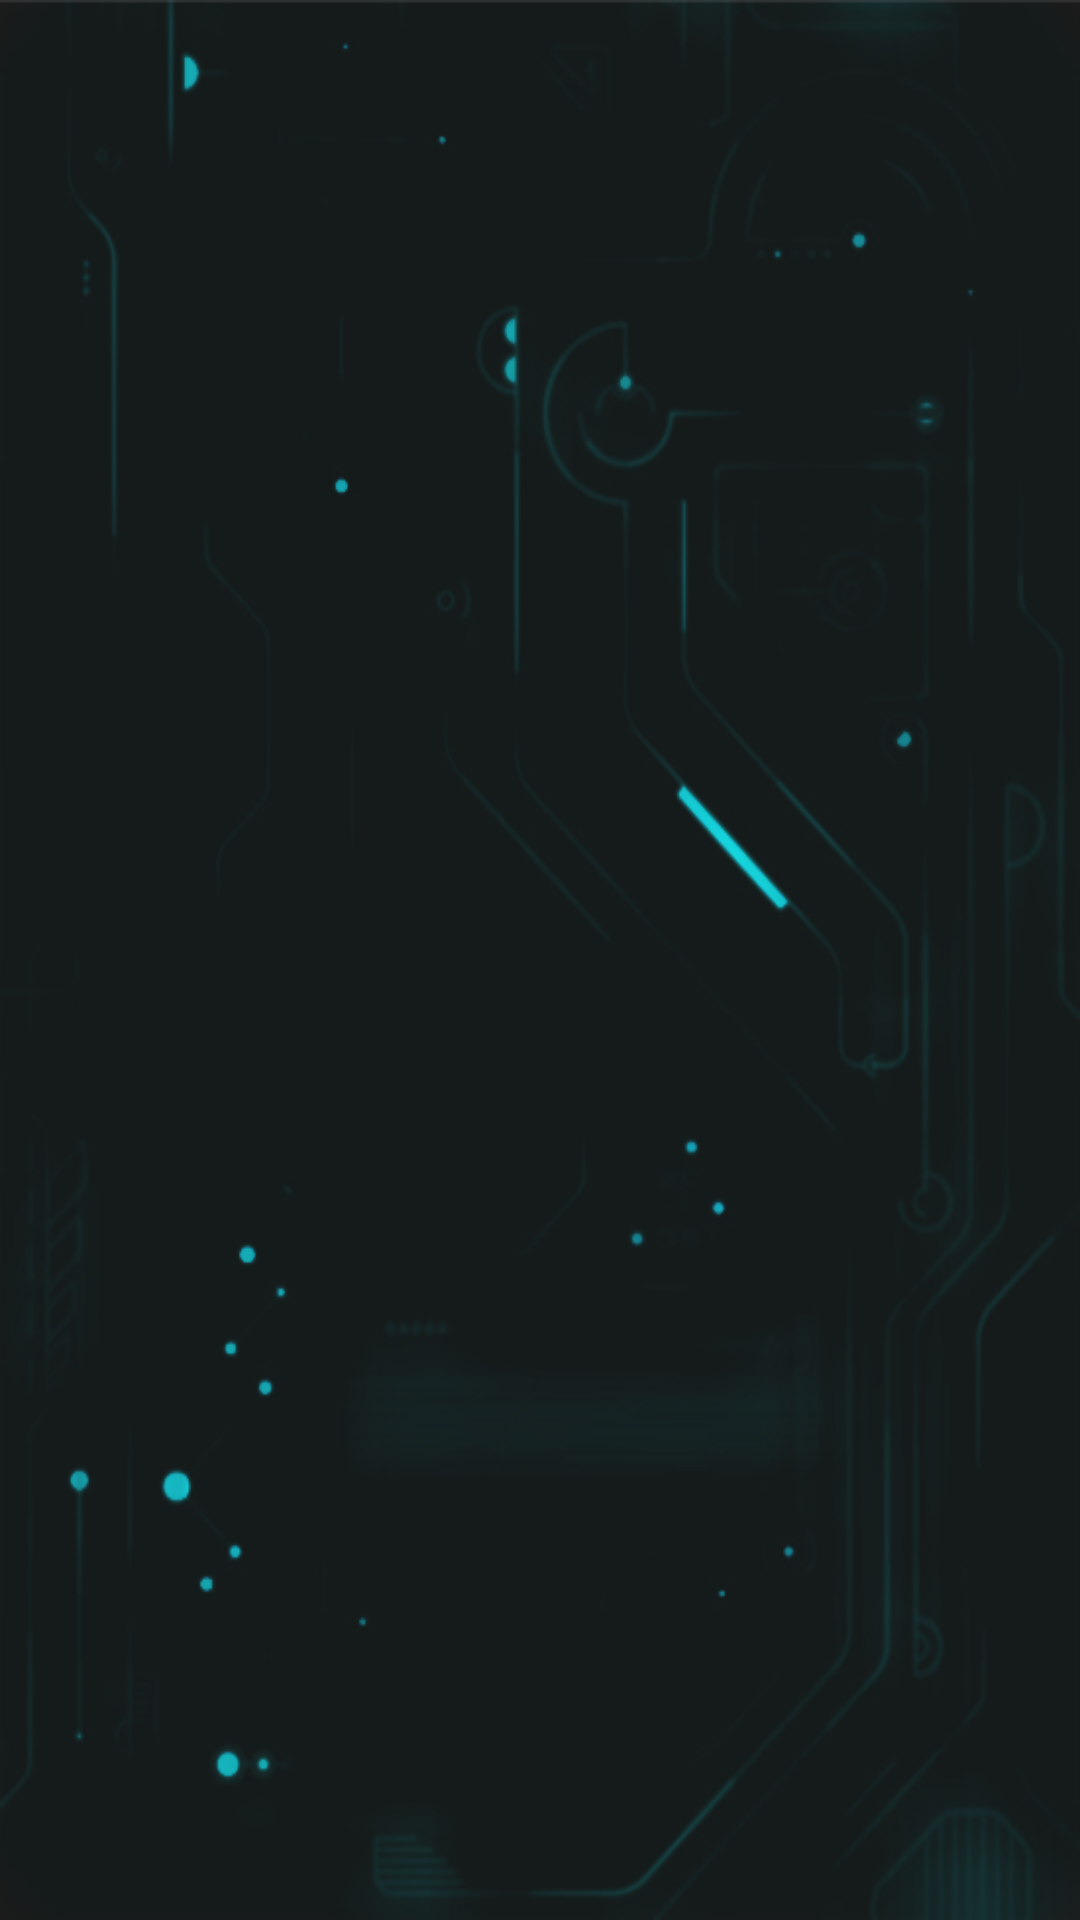

The Android layout XML behind this screen, and the referenced resources:
<!-- AndroidManifest.xml: application theme AppTheme -->
<!-- res/layout/apod_fragment.xml -->
<?xml version="1.0" encoding="utf-8"?>
<LinearLayout xmlns:android="http://schemas.android.com/apk/res/android"
    android:id="@+id/apod_fragment"
    android:orientation="vertical"
    android:layout_width="match_parent"
    android:layout_height="match_parent"
    android:background="@drawable/im"
    >

    <TextView

        android:theme="@style/titleStyle"
        android:id="@+id/date"
        android:layout_width="match_parent"
        android:layout_height="wrap_content"
        android:gravity="center"
        android:layout_margin="3dp"
        />

    <de.hdodenhof.circleimageview.CircleImageView
        android:id="@+id/photo"
        android:layout_weight="2"
        android:layout_width="match_parent"
        android:layout_height="wrap_content"
        android:layout_gravity="center"
        android:layout_margin="10dp"

        />

    <WebView
        android:id="@+id/video"
        android:visibility="gone"
        android:layout_width="match_parent"
        android:layout_height="match_parent"
        android:layout_weight="2"
        android:layout_gravity="center"
        android:layout_margin="10dp"/>

    <TextView
        android:theme="@style/titleStyle"
        android:id="@+id/copyright"
        android:layout_margin="10dp"
        android:layout_width="match_parent"
        android:layout_height="wrap_content" />


    <ScrollView
        android:layout_weight="2"
        android:layout_width="match_parent"
        android:layout_height="match_parent"
        android:layout_marginLeft="10dp"
        android:layout_marginRight="10dp"

        >
        <LinearLayout
            android:layout_width="match_parent"
            android:layout_height="wrap_content"
            android:orientation="vertical">
            <TextView
                android:id="@+id/title"
                android:theme="@style/titleStyle"
                android:layout_width="match_parent"
                android:layout_height="wrap_content"
                android:textSize="20sp"
                />

            <TextView

                android:id="@+id/explanation"
                android:theme="@style/itemStyle"
                android:layout_width="match_parent"
                android:layout_height="wrap_content"
                android:gravity="center"
                android:textSize="15sp"/>


        </LinearLayout>

    </ScrollView>

</LinearLayout>
<!-- resources referenced by this layout -->
<resources>
  <!-- drawable im: jpg bitmap (drawable, 67401 bytes) -->
  <style name="itemStyle">
  
          <item name="android:textColor">#40E0D0</item>
          <item name="android:typeface">monospace</item>
          <item name="android:gravity">center</item>
      </style>
  <style name="titleStyle">
  
          <item name="android:textColor">#094f52</item>
          <item name="android:typeface">monospace</item>
          <item name="android:gravity">center</item>
      </style>
  <style name="AppTheme" parent="Theme.AppCompat.Light.DarkActionBar">
          
          <item name="colorPrimary">@color/colorPrimary</item>
          <item name="colorPrimaryDark">@color/colorPrimaryDark</item>
          <item name="colorAccent">@color/colorAccent</item>
  
      </style>
  <color name="colorPrimary">#3F51B5</color>
  <color name="colorPrimaryDark">#303F9F</color>
  <color name="colorAccent">#154343</color>
</resources>
